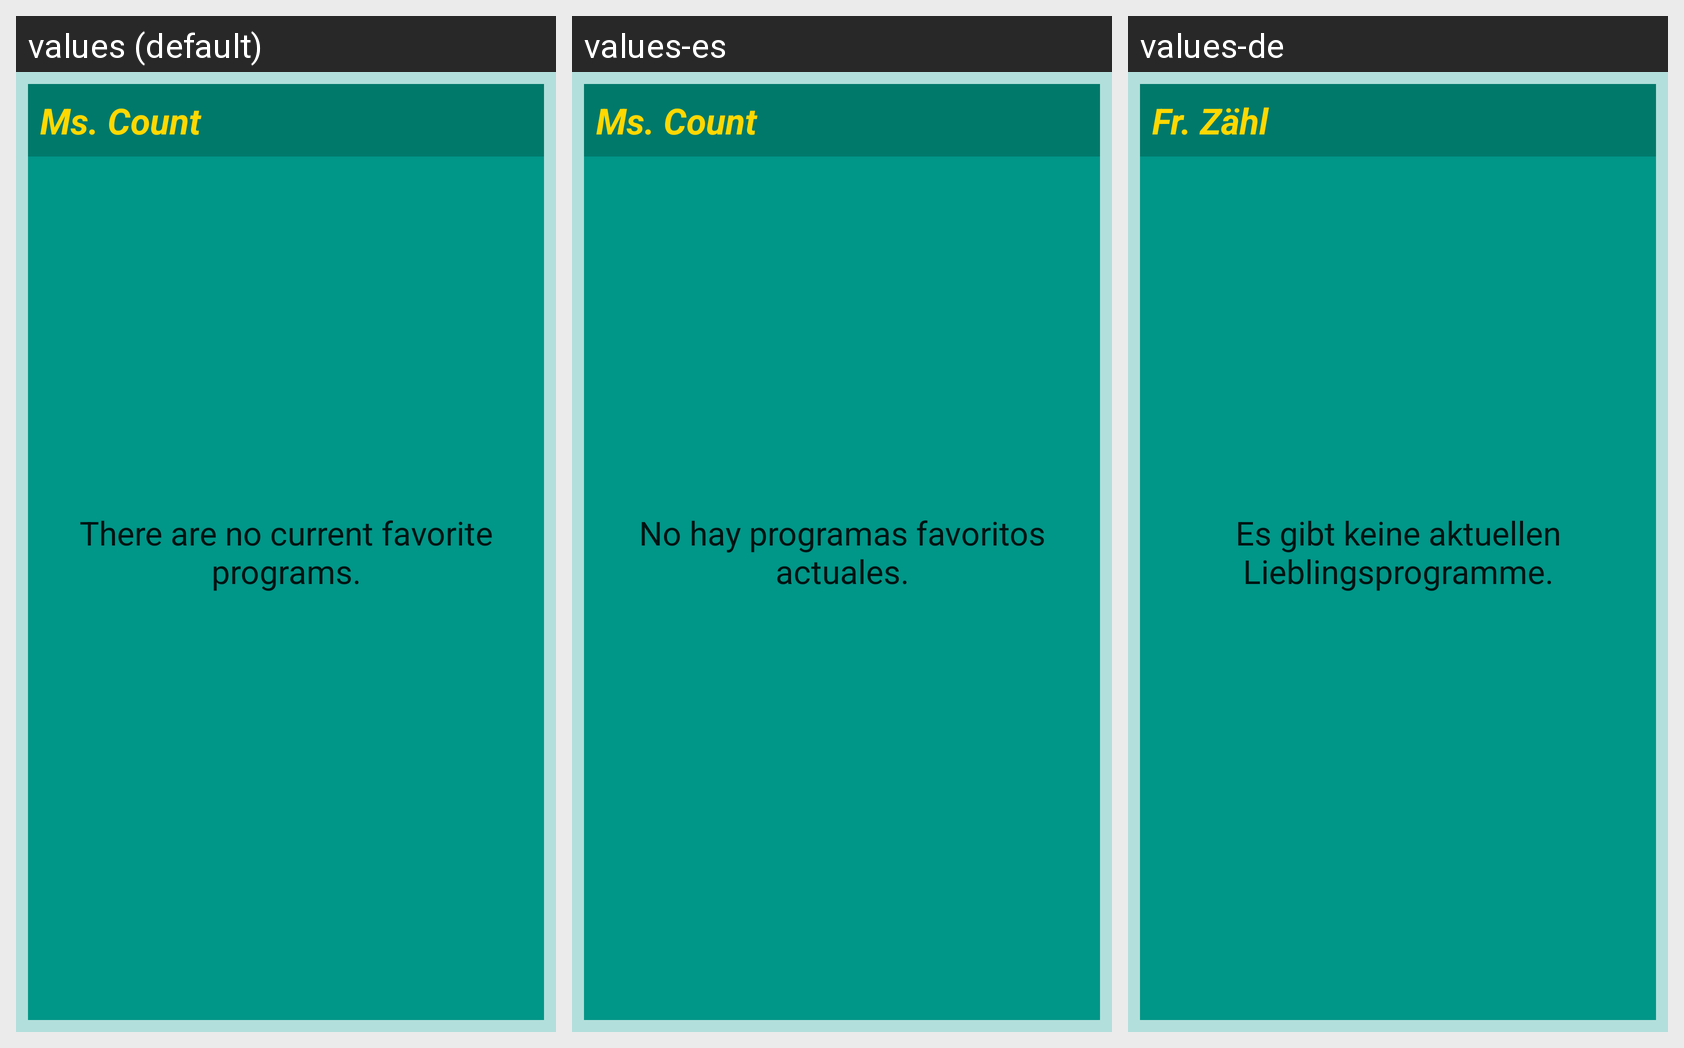

Strings drawn on this Android screen and how each of the app's shown locales translates them:
Android screen res/layout/ms_count_widget.xml rendered under 3 locales, left to right: values (default), values-es, values-de. Device: Nexus 5 (rendered at 1080×1920; each locale shown at half size, 540×960, under a caption strip naming it); theme AppTheme.
Strings drawn on this screen, with the default value and each locale's value (text and hints the layout hard-codes, and strings that could not be matched under every locale, appear in the picture but are not listed):

app_name
  values: Ms. Count
  values-es: Ms. Count
  values-de: Fr. Zähl

there_are_no_current_favorite_programs
  values: There are no current favorite programs.
  values-es: No hay programas favoritos actuales.
  values-de: Es gibt keine aktuellen Lieblingsprogramme.
